Image classification data set "dataset_segmented" (Suneesh-Vinayaga/pneumonia-detection on GitHub). Class labels (2): normal, pneumonia.

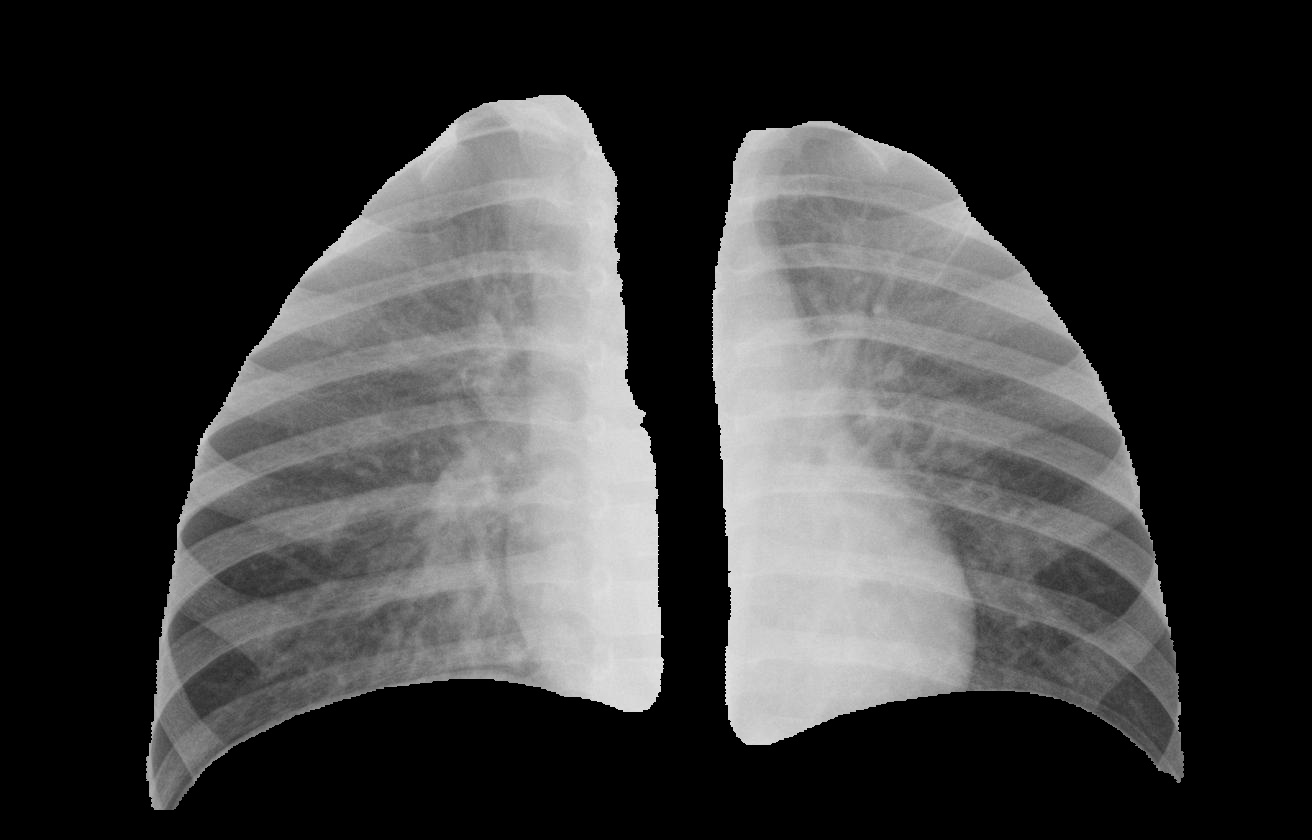
Label: pneumonia

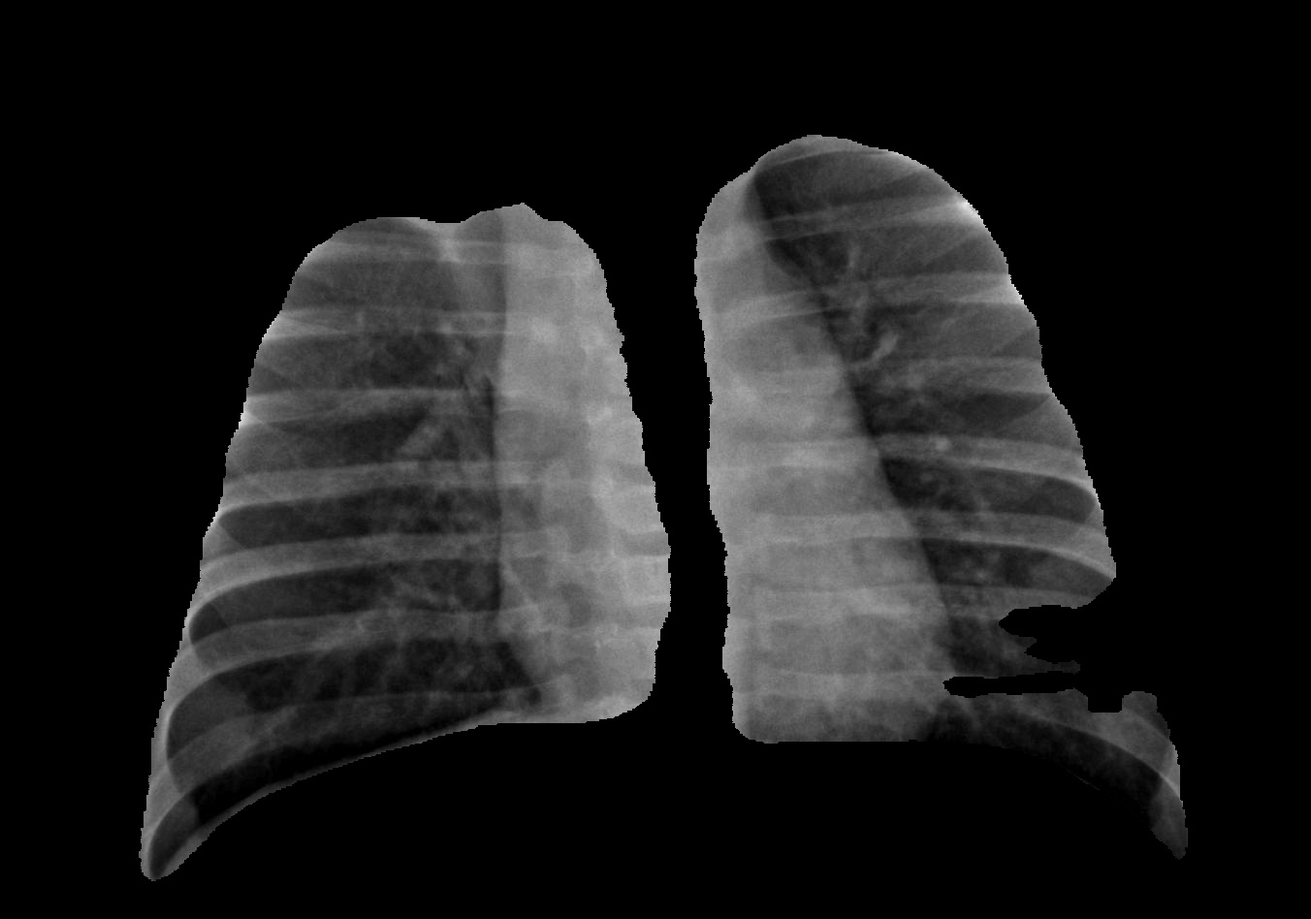
Label: pneumonia

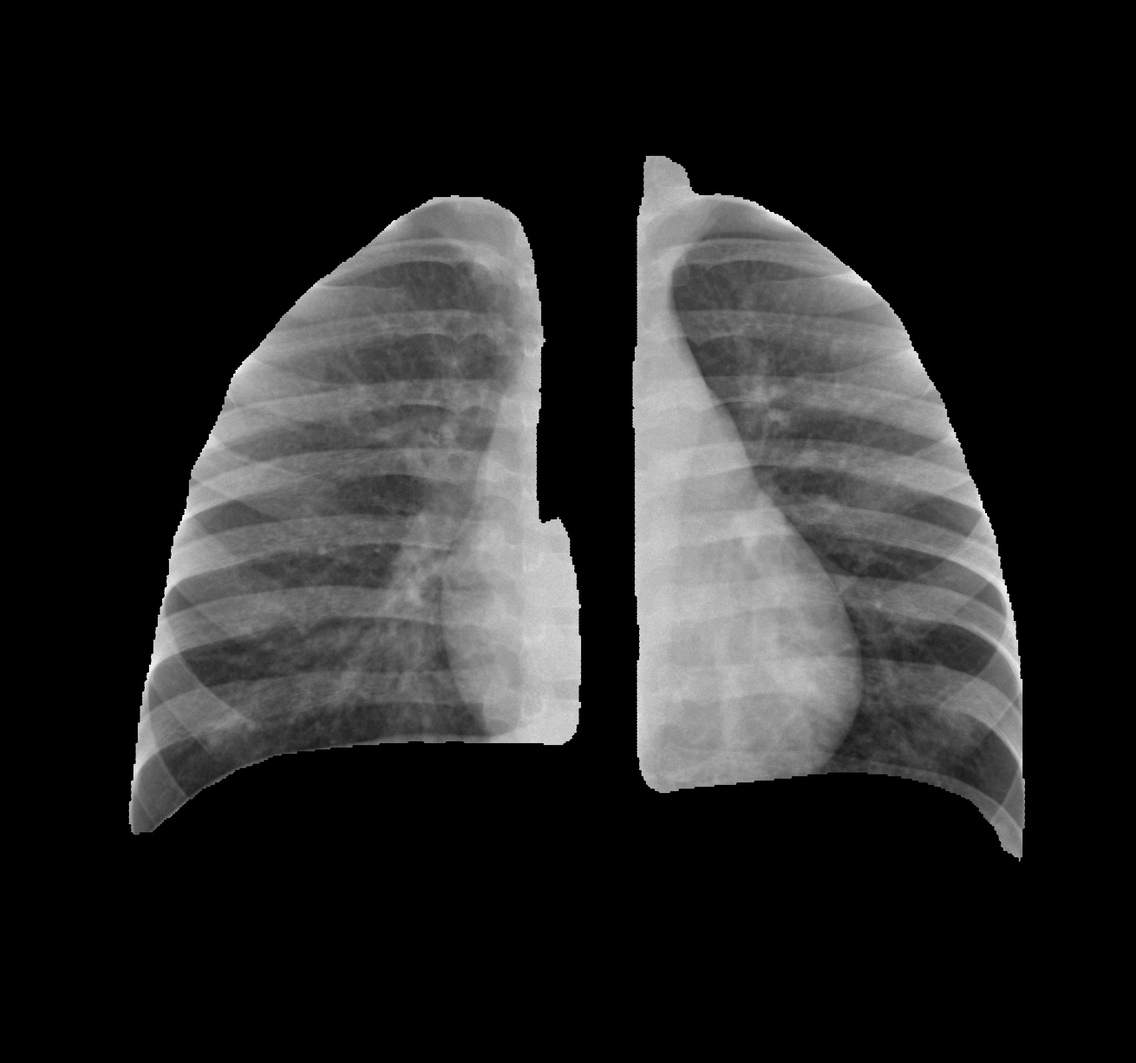
Label: normal

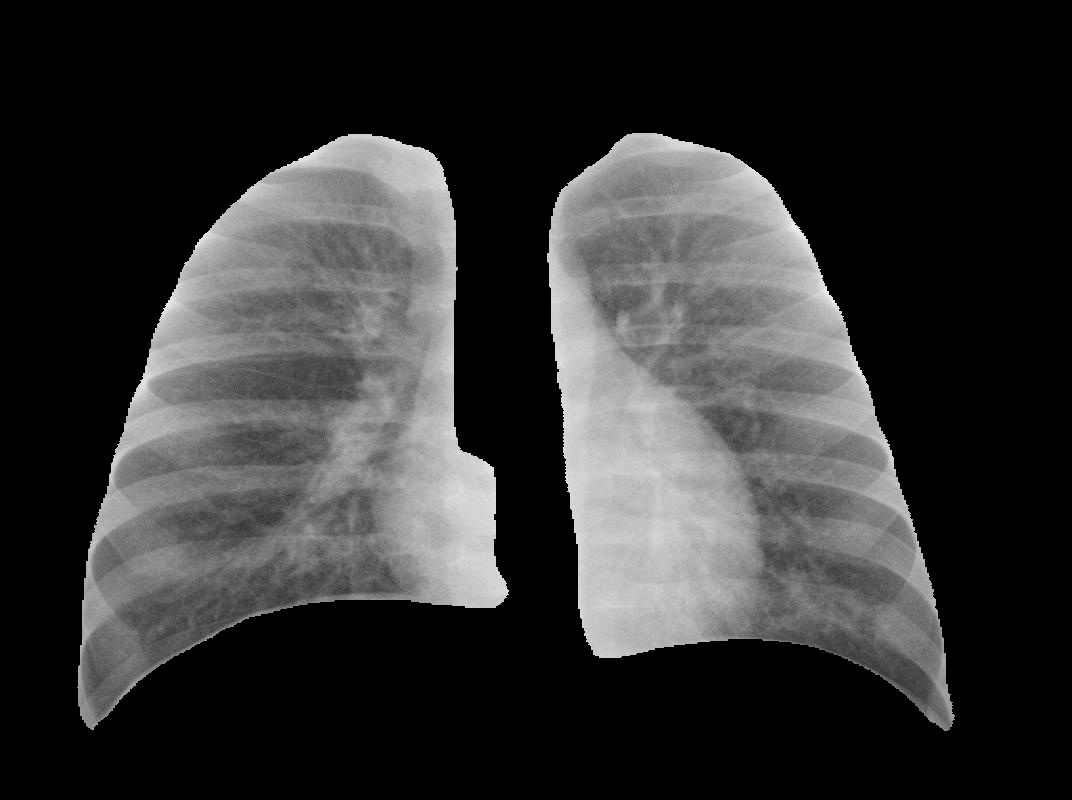
Label: pneumonia

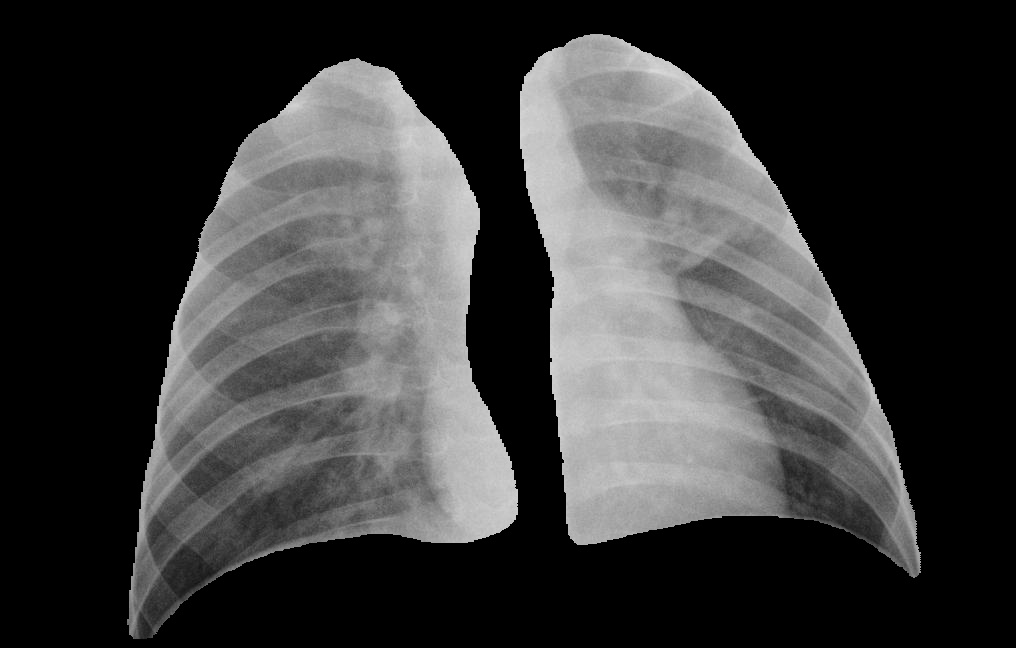
Label: pneumonia

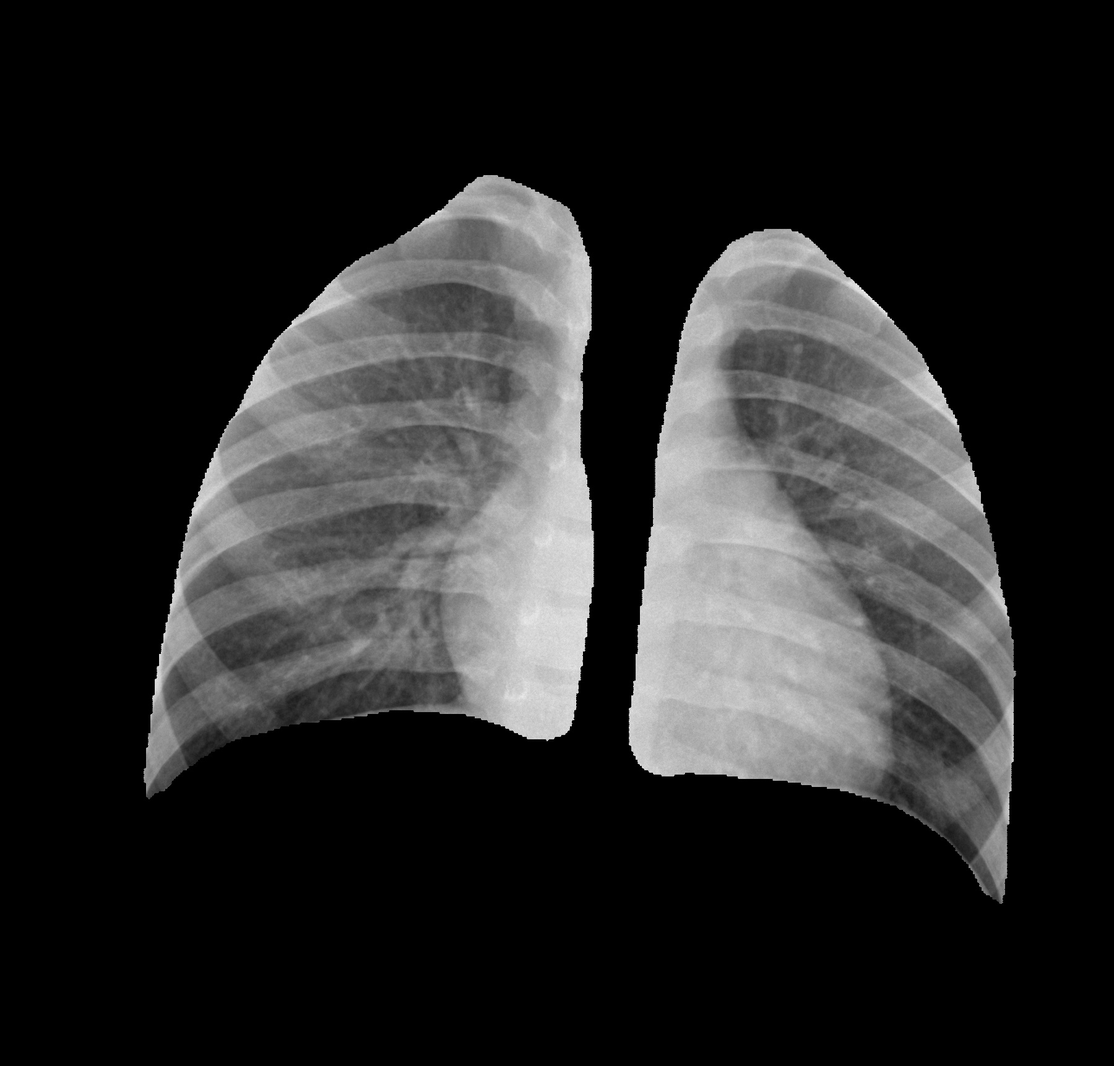
Label: normal
